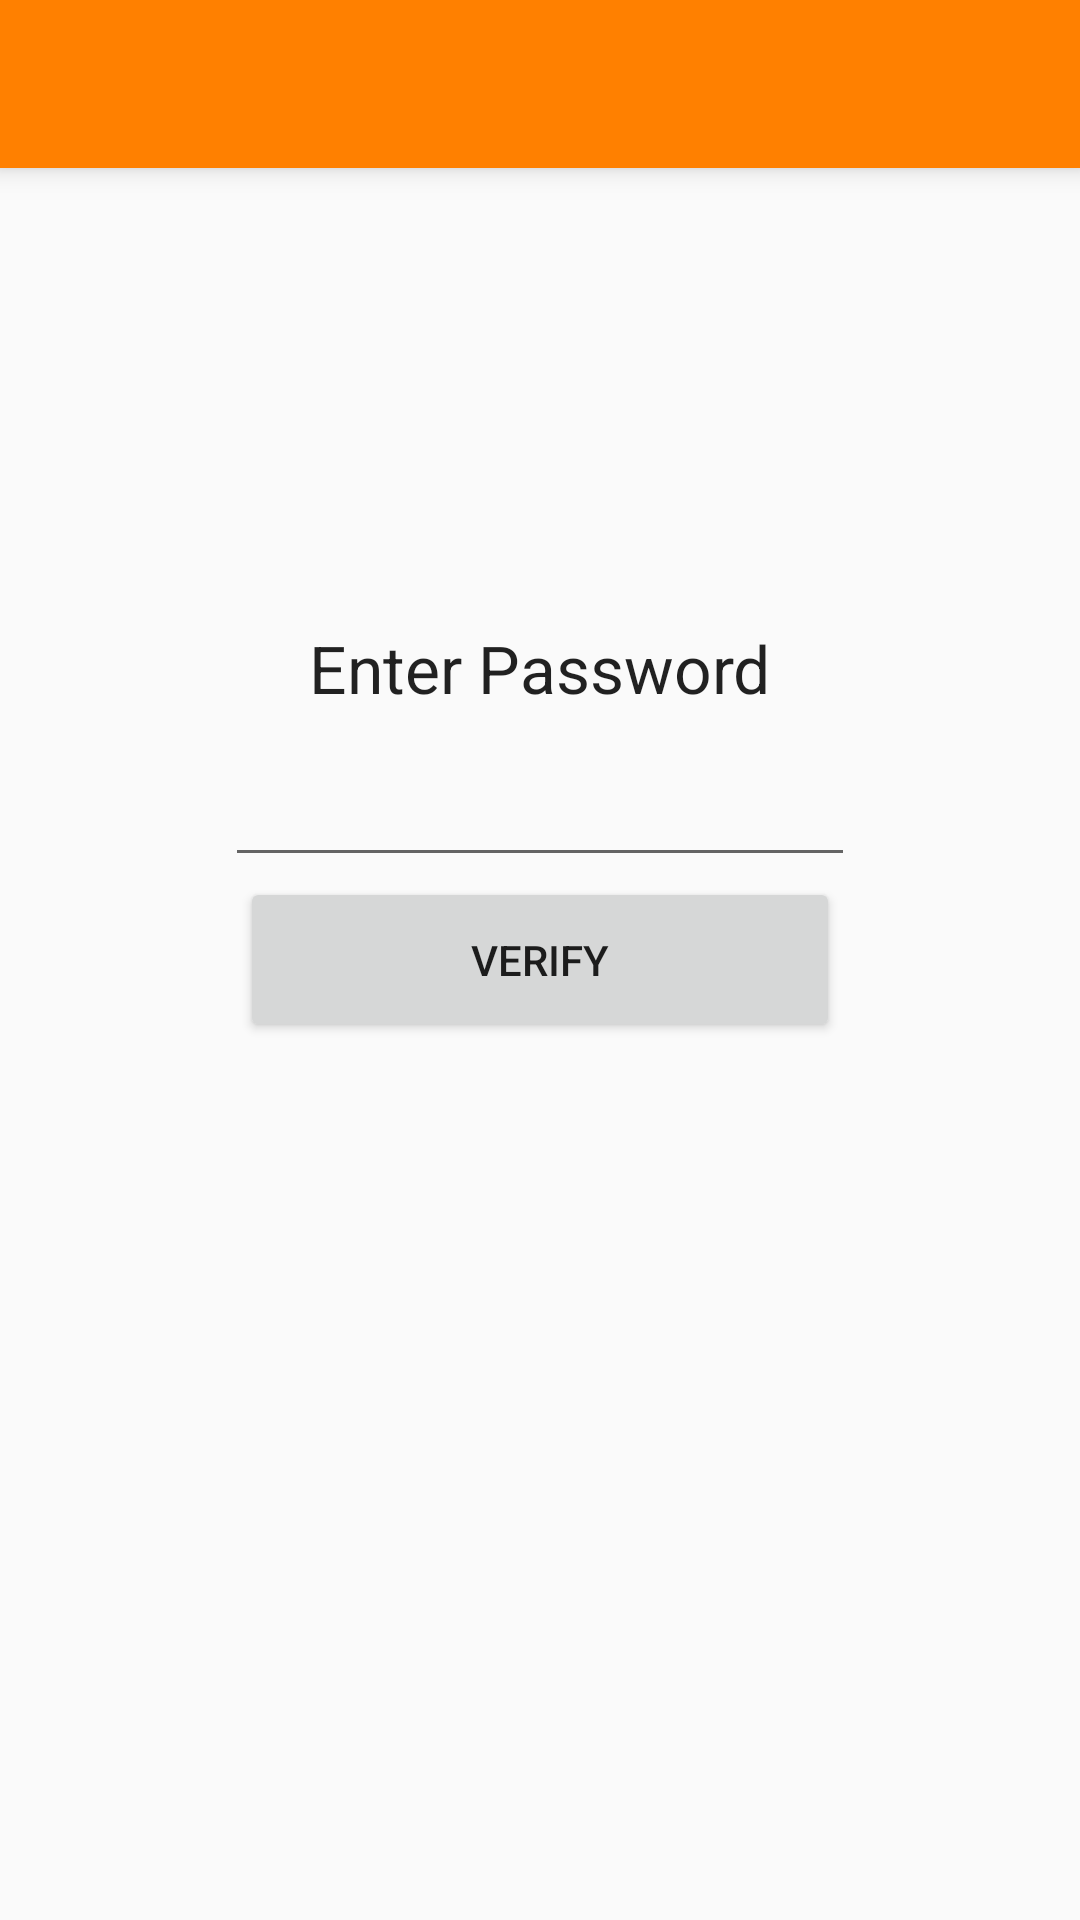

Reconstruct the res/layout file that produces this screen, plus the resources it refers to.
<!-- AndroidManifest.xml: application theme AppTheme -->
<!-- res/layout/activity_password_unlock.xml -->
<?xml version="1.0" encoding="utf-8"?>
<RelativeLayout xmlns:android="http://schemas.android.com/apk/res/android"
    xmlns:tools="http://schemas.android.com/tools"
    android:layout_width="match_parent"
    android:layout_height="match_parent"
    tools:context="androidapp.elec291group.smartsafe.PasswordUnlock">

    <TextView
        android:layout_width="wrap_content"
        android:layout_height="wrap_content"
        android:textAppearance="?android:attr/textAppearanceLarge"
        android:text="Enter Password"
        android:id="@+id/passwordTxt"
        android:layout_above="@+id/passwordButton"
        android:layout_centerHorizontal="true"
        android:layout_marginBottom="55dp" />

    <EditText
        android:layout_width="wrap_content"
        android:layout_height="wrap_content"
        android:inputType="textPassword"
        android:ems="10"
        android:id="@+id/passwordField"
        android:layout_centerHorizontal="true"
        android:layout_above="@+id/passwordButton" />

    <Button
        android:layout_width="200dp"
        android:layout_height="55dp"
        android:text="Verify"
        android:id="@+id/passwordButton"
        android:layout_centerVertical="true"
        android:layout_centerHorizontal="true" />

    <Button
        android:layout_width="wrap_content"
        android:layout_height="wrap_content"
        android:text="Back"
        android:id="@+id/backButton"
        android:layout_alignParentTop="true"
        android:layout_alignParentStart="true" />

    <include
        android:id="@+id/toolbar"
        layout="@layout/toolbar"
        />
</RelativeLayout>
<!-- res/layout/toolbar.xml (included above) -->
<?xml version="1.0" encoding="utf-8"?>
<android.support.v7.widget.Toolbar
    xmlns:android="http://schemas.android.com/apk/res/android"
    xmlns:app="http://schemas.android.com/apk/res-auto"
    android:layout_width="match_parent"
    android:layout_height="wrap_content"
    android:background="@color/colorPrimary"
    android:elevation="5dp"
    android:theme="@style/ThemeOverlay.AppCompat.Dark"
    app:contentInsetStart="0dp"
    app:contentInsetEnd="0dp">
</android.support.v7.widget.Toolbar>
<!-- resources referenced by this layout -->
<resources>
  <color name="colorPrimary">#ff8000</color>
  <style name="AppTheme" parent="Theme.AppCompat.Light.NoActionBar">
          
          <item name="colorPrimary">@color/colorPrimary</item>
          <item name="colorPrimaryDark">@color/colorPrimaryDark</item>
          <item name="colorAccent">@color/colorAccent</item>
          <item name="android:itemBackground">@android:color/white</item>
          <item name="android:itemTextAppearance">@style/MyActionBar.MenuTextStyle</item>
      </style>
  <color name="colorPrimaryDark">#ff6800</color>
  <color name="colorAccent">#FF4081</color>
  <style name="MyActionBar.MenuTextStyle" parent="style/TextAppearance.AppCompat.Widget.ActionBar.Title">
          <item name="android:textColor">@android:color/black</item>
          <item name="android:textSize">16sp</item>
      </style>
</resources>
